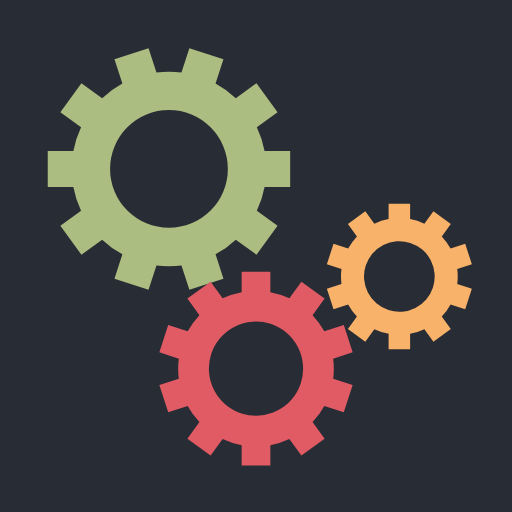
t = 0.00 s
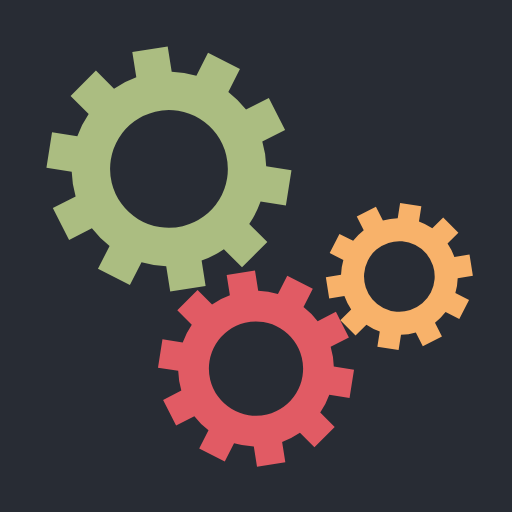
t = 0.05 s
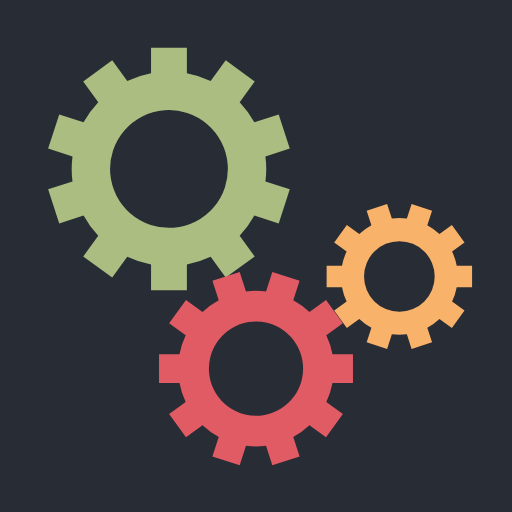
t = 0.10 s
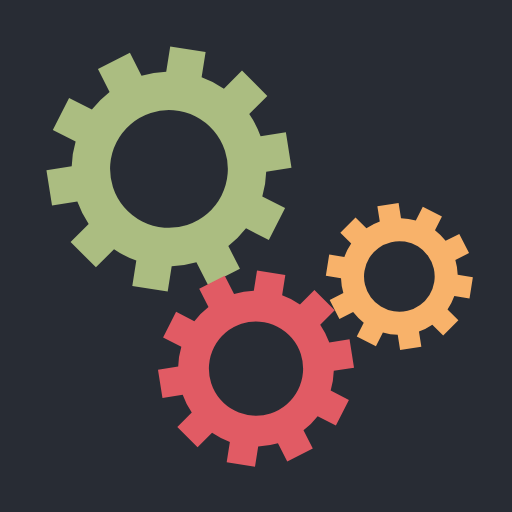
t = 0.15 s

The animated SVG that drew these frames (rendered in a browser with its animation timeline set to each time). Animation: 3 SMIL elements (animateTransform=3); one cycle of 0.20 s, repeats indefinitely.

<svg xmlns="http://www.w3.org/2000/svg" xmlns:xlink="http://www.w3.org/1999/xlink" style="margin: auto; background: rgb(40, 44, 52); display: block;" width="200px" height="200px" viewBox="0 0 100 100" preserveAspectRatio="xMidYMid">
  <g transform="translate(50 50)"> <g transform="translate(-17 -17) scale(0.5)"> <g>
  <animateTransform attributeName="transform" type="rotate" values="0;36" keyTimes="0;1" dur="0.2s" begin="0s" repeatCount="indefinite"></animateTransform><path d="M37.3496987939662 -7 L47.3496987939662 -7 L47.3496987939662 7 L37.3496987939662 7 A38 38 0 0 1 34.33103782515145 16.29048316803467 L34.33103782515145 16.29048316803467 L42.42120776890092 22.168335690959402 L34.192214236806294 33.49457361220867 L26.10204429305682 27.616721089283935 A38 38 0 0 1 18.19908727618711 33.35855545903816 L18.19908727618711 33.35855545903816 L21.289257219936587 42.869120621989694 L7.974465991804433 47.19535854323896 L4.884296048054957 37.684793380287424 A38 38 0 0 1 -4.884296048054953 37.684793380287424 L-4.884296048054953 37.684793380287424 L-7.974465991804427 47.19535854323896 L-21.28925721993658 42.869120621989694 L-18.199087276187107 33.35855545903816 A38 38 0 0 1 -26.102044293056814 27.61672108928394 L-26.102044293056814 27.61672108928394 L-34.19221423680629 33.49457361220867 L-42.42120776890091 22.168335690959402 L-34.33103782515144 16.29048316803467 A38 38 0 0 1 -37.3496987939662 7.000000000000007 L-37.3496987939662 7.000000000000007 L-47.3496987939662 7.000000000000008 L-47.3496987939662 -6.9999999999999964 L-37.3496987939662 -6.999999999999997 A38 38 0 0 1 -34.33103782515145 -16.290483168034662 L-34.33103782515145 -16.290483168034662 L-42.42120776890093 -22.168335690959392 L-34.1922142368063 -33.494573612208654 L-26.102044293056824 -27.616721089283928 A38 38 0 0 1 -18.1990872761871 -33.358555459038165 L-18.1990872761871 -33.358555459038165 L-21.289257219936577 -42.8691206219897 L-7.974465991804454 -47.19535854323896 L-4.8842960480549795 -37.684793380287424 A38 38 0 0 1 4.884296048054964 -37.684793380287424 L4.884296048054964 -37.684793380287424 L7.974465991804436 -47.19535854323896 L21.28925721993656 -42.8691206219897 L18.199087276187086 -33.358555459038165 A38 38 0 0 1 26.102044293056824 -27.616721089283928 L26.102044293056824 -27.616721089283928 L34.192214236806294 -33.49457361220866 L42.421207768900906 -22.168335690959424 L34.331037825151434 -16.29048316803469 A38 38 0 0 1 37.3496987939662 -6.999999999999995 M0 -23A23 23 0 1 0 0 23 A23 23 0 1 0 0 -23" fill="#abbd81"></path></g></g> <g transform="translate(0 22) scale(0.4)"> <g>
  <animateTransform attributeName="transform" type="rotate" values="36;0" keyTimes="0;1" dur="0.2s" begin="-0.1s" repeatCount="indefinite"></animateTransform><path d="M37.3496987939662 -7 L47.3496987939662 -7 L47.3496987939662 7 L37.3496987939662 7 A38 38 0 0 1 34.33103782515145 16.29048316803467 L34.33103782515145 16.29048316803467 L42.42120776890092 22.168335690959402 L34.192214236806294 33.49457361220867 L26.10204429305682 27.616721089283935 A38 38 0 0 1 18.19908727618711 33.35855545903816 L18.19908727618711 33.35855545903816 L21.289257219936587 42.869120621989694 L7.974465991804433 47.19535854323896 L4.884296048054957 37.684793380287424 A38 38 0 0 1 -4.884296048054953 37.684793380287424 L-4.884296048054953 37.684793380287424 L-7.974465991804427 47.19535854323896 L-21.28925721993658 42.869120621989694 L-18.199087276187107 33.35855545903816 A38 38 0 0 1 -26.102044293056814 27.61672108928394 L-26.102044293056814 27.61672108928394 L-34.19221423680629 33.49457361220867 L-42.42120776890091 22.168335690959402 L-34.33103782515144 16.29048316803467 A38 38 0 0 1 -37.3496987939662 7.000000000000007 L-37.3496987939662 7.000000000000007 L-47.3496987939662 7.000000000000008 L-47.3496987939662 -6.9999999999999964 L-37.3496987939662 -6.999999999999997 A38 38 0 0 1 -34.33103782515145 -16.290483168034662 L-34.33103782515145 -16.290483168034662 L-42.42120776890093 -22.168335690959392 L-34.1922142368063 -33.494573612208654 L-26.102044293056824 -27.616721089283928 A38 38 0 0 1 -18.1990872761871 -33.358555459038165 L-18.1990872761871 -33.358555459038165 L-21.289257219936577 -42.8691206219897 L-7.974465991804454 -47.19535854323896 L-4.8842960480549795 -37.684793380287424 A38 38 0 0 1 4.884296048054964 -37.684793380287424 L4.884296048054964 -37.684793380287424 L7.974465991804436 -47.19535854323896 L21.28925721993656 -42.8691206219897 L18.199087276187086 -33.358555459038165 A38 38 0 0 1 26.102044293056824 -27.616721089283928 L26.102044293056824 -27.616721089283928 L34.192214236806294 -33.49457361220866 L42.421207768900906 -22.168335690959424 L34.331037825151434 -16.29048316803469 A38 38 0 0 1 37.3496987939662 -6.999999999999995 M0 -23A23 23 0 1 0 0 23 A23 23 0 1 0 0 -23" fill="#e15b64"></path></g></g> <g transform="translate(28 4) scale(0.3)"> <g>
  <animateTransform attributeName="transform" type="rotate" values="0;36" keyTimes="0;1" dur="0.2s" begin="-0.1s" repeatCount="indefinite"></animateTransform><path d="M37.3496987939662 -7 L47.3496987939662 -7 L47.3496987939662 7 L37.3496987939662 7 A38 38 0 0 1 34.33103782515145 16.29048316803467 L34.33103782515145 16.29048316803467 L42.42120776890092 22.168335690959402 L34.192214236806294 33.49457361220867 L26.10204429305682 27.616721089283935 A38 38 0 0 1 18.19908727618711 33.35855545903816 L18.19908727618711 33.35855545903816 L21.289257219936587 42.869120621989694 L7.974465991804433 47.19535854323896 L4.884296048054957 37.684793380287424 A38 38 0 0 1 -4.884296048054953 37.684793380287424 L-4.884296048054953 37.684793380287424 L-7.974465991804427 47.19535854323896 L-21.28925721993658 42.869120621989694 L-18.199087276187107 33.35855545903816 A38 38 0 0 1 -26.102044293056814 27.61672108928394 L-26.102044293056814 27.61672108928394 L-34.19221423680629 33.49457361220867 L-42.42120776890091 22.168335690959402 L-34.33103782515144 16.29048316803467 A38 38 0 0 1 -37.3496987939662 7.000000000000007 L-37.3496987939662 7.000000000000007 L-47.3496987939662 7.000000000000008 L-47.3496987939662 -6.9999999999999964 L-37.3496987939662 -6.999999999999997 A38 38 0 0 1 -34.33103782515145 -16.290483168034662 L-34.33103782515145 -16.290483168034662 L-42.42120776890093 -22.168335690959392 L-34.1922142368063 -33.494573612208654 L-26.102044293056824 -27.616721089283928 A38 38 0 0 1 -18.1990872761871 -33.358555459038165 L-18.1990872761871 -33.358555459038165 L-21.289257219936577 -42.8691206219897 L-7.974465991804454 -47.19535854323896 L-4.8842960480549795 -37.684793380287424 A38 38 0 0 1 4.884296048054964 -37.684793380287424 L4.884296048054964 -37.684793380287424 L7.974465991804436 -47.19535854323896 L21.28925721993656 -42.8691206219897 L18.199087276187086 -33.358555459038165 A38 38 0 0 1 26.102044293056824 -27.616721089283928 L26.102044293056824 -27.616721089283928 L34.192214236806294 -33.49457361220866 L42.421207768900906 -22.168335690959424 L34.331037825151434 -16.29048316803469 A38 38 0 0 1 37.3496987939662 -6.999999999999995 M0 -23A23 23 0 1 0 0 23 A23 23 0 1 0 0 -23" fill="#f8b26a"></path></g></g></g>
  </svg>